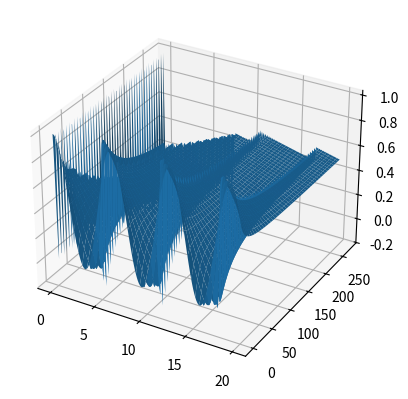

The script that saved this image: (Note: this script raises an exception after producing the figure.)
import numpy as np
from matplotlib import pyplot as plt
import matplotlib.axes._axes as axes
from mpl_toolkits.mplot3d import Axes3D
import matplotlib.figure as figure
import matplotlib as mpl


class CalculateDensity:
    """ A class used to calculate the Density """

    def __init__(self, lenght_pool=20, number_parts_pool=200, experiment_time = 270, timesteps=360, p_max=1,
                 v_max=0.1):
        self.l = lenght_pool
        self.m = number_parts_pool
        self.t = experiment_time
        self.n = timesteps
        self.rho_max = p_max
        self.v_max = v_max

    @property
    def delta_t(self):
        return self.t / self.n

    @property
    def h(self):
        return self.l / self.m

    @property
    def time(self):
        return np.linspace(0, self.t, self.n)

    @property
    def pool_parts(self):
        factor_length = (self.m + self.n) / self.m
        return np.linspace(0, self.l * factor_length, self.m + self.n)

    def get_initial_conditions(self):
        """ Return an Array with the initial conditions with the length of the number_parts_pool + timesteps
            because we need p_i+1,j to calculate p_i,j+1 """
        return 0.5 * np.cos(self.pool_parts) + 0.5

    def get_boundary_condition(self):
        """ Return an Array boundary conditions (Value for the density on the time t_0 at the all location x)"""
        return 0.5 * np.cos(self.time) + 0.5

    def initial_density_array(self):
        """The function initialise the initial and boundary condition as an array rho"""
        rho = np.zeros((self.m + self.n, self.n))
        rho[:, 0] = self.get_initial_conditions()
        rho[0, :] = self.get_boundary_condition()
        return rho

    def euler_step(self, rho, i, j):
        rho_i_j1 = rho[i, j] - ((self.delta_t / self.h) * self.v_max) * \
                   ((1 - rho[i + 1, j] / self.rho_max) * rho[i + 1, j] - (1 - rho[i, j] / self.rho_max) * rho[i, j])
        return rho_i_j1

    def mac_cormack(self, rho, i, j):
        def get_f(i, j):
            get_v_i_j = lambda i, j: self.v_max * (1 - (rho[i, j] / self.rho_max))
            return rho[i, j] * get_v_i_j(i, j)

        def get_f_snake(i, j):
            get_v_i_j = lambda i, j: self.v_max * (1 - (rho[i, j] / self.rho_max))
            get_v_snake = lambda rho_snake: self.v_max * (1 - (rho_snake / self.rho_max))
            get_f_i_j = lambda i, j: rho[i, j] * get_v_i_j(i, j)
            get_rho_snake_i_j1 = lambda i, j: \
                rho[i, j] - self.delta_t * (get_f_i_j(i, j) - get_f_i_j(i - 1, j)) / self.h

            f_snake_i_j1 = get_rho_snake_i_j1(i, j) * get_v_snake(get_rho_snake_i_j1(i, j))

            return f_snake_i_j1

        f_snake_i_j1 = get_f_snake(i, j)
        f_snake_i1_j1 = get_f_snake(i+1, j)

        f_i_j = get_f(i, j)
        f_1i_j = get_f(i-1, j)

        rho_i_j1 = rho[i, j] - self.delta_t / 2 * ((f_i_j - f_1i_j) / self.h + (f_snake_i1_j1 - f_snake_i_j1) / self.h)

        return rho_i_j1

    def calculate_rho_euler(self, rho):
        for j in range(self.n - 1):
            for i in range(1, self.n + self.m - j - 1):
                rho_i_j1 = self.euler_step(rho, i, j)
                rho[i, j + 1] = rho_i_j1
        return rho

    def calculate_rho_maccormack(self, rho):
        for j in range(self.n - 1):
            for i in range(1, self.n + self.m - j - 1):
                rho_i_j1 = self.mac_cormack(rho, i, j)
                rho[i, j + 1] = rho_i_j1
        return rho

    def plot_3d(self, rho):
        result = rho[:self.m].T
        x = self.pool_parts[:self.m]
        y = self.time

        xx, yy = np.meshgrid(x, y)
        fig = plt.figure()
        ax = fig.add_subplot(111, projection='3d')

        surf =ax.plot_surface(xx, yy, result, linewidth=0)
        surf._facecolors2d = surf._facecolors3d  # Um Titel ploten zu können
        surf._edgecolors2d = surf._edgecolors3d  # Um Titel ploten zu können


        # plt.plot(result.T)
        ax.set_title("MacCormack Verfahren", size = 25)
        ax.set_xlabel('Ortsabschnitte in m', size = 22, labelpad=25)
        ax.set_ylabel('Zeit in sec', size = 22, labelpad=25)
        ax.set_zlabel(r'Dichte $\rho$', size= 22, labelpad=25)
        ax.tick_params(labelsize=20)
        #ax.legend(fontsize=20)
        plt.show()

    def plot_location_2d(self, rho):
        fig = plt.figure()
        ax1 = fig.add_subplot(111)  # Erstellen vom ersten Subplots
        ax1.set_title("MacCormack Verfahren", size=25)  # Erstellen vom Titel
        ax1.plot(self.time, rho[0, :], label="Ortsabschnitt: 0")
        ax1.plot(self.time, rho[50, :], label="Ortsabschnitt: 50")
        ax1.plot(self.time, rho[100, :], label="Ortsabschnitt: 100")
        ax1.plot(self.time, rho[150, :], label="Ortsabschnitt: 150")
        ax1.plot(self.time, rho[199, :], label="Ortsabschnitt: 199")


        ax1.set_xlabel('Zeitschritte $n$', size=22, labelpad=20)  # Erstellen eines Schriftzugs an der X-Achse
        ax1.set_ylabel(r'Dichte $\rho$', size=22, labelpad=20)  # Erstellen eines Schriftzugs an der Y-Achse
        ax1.tick_params(labelsize=20)  # Anpassen der Größe der Achsen Beschriftung
        ax1.grid()
        ax1.legend(fontsize=20)
        plt.show()

    def plot_time_2d(self, rho, timestep):
        result = rho[:self.m]
        fig = plt.figure()
        ax1 = fig.add_subplot(111)  # Erstellen vom ersten Subplots
        ax1.set_title("MacCormack Verfahren mit einer Simulationszeit von {} sec".format(self.t), size=25)  # Erstellen vom Titel
        ax1.plot(self.pool_parts[:200], result[:,timestep], label="Zeitschritt = {}".format(timestep),
                 linestyle='--', marker='o')


        ax1.set_xlabel('Ortsabschitte $m$', size=22, labelpad=20)  # Erstellen eines Schriftzugs an der X-Achse
        ax1.set_ylabel(r'Dichte $\rho$', size=22, labelpad=20)  # Erstellen eines Schriftzugs an der Y-Achse
        ax1.tick_params(labelsize=20)  # Anpassen der Größe der Achsen Beschriftung
        ax1.legend(fontsize=20, loc="upper right")
        ax1.grid()
        plt.show()


if __name__ == '__main__':
    ClsCalculateDensity = CalculateDensity()
    int_rho = ClsCalculateDensity.initial_density_array()
    rho_mac = ClsCalculateDensity.calculate_rho_maccormack(int_rho)

    ClsCalculateDensity.plot_3d(rho_mac)
    ClsCalculateDensity.plot_time_2d(rho_mac, 359)
